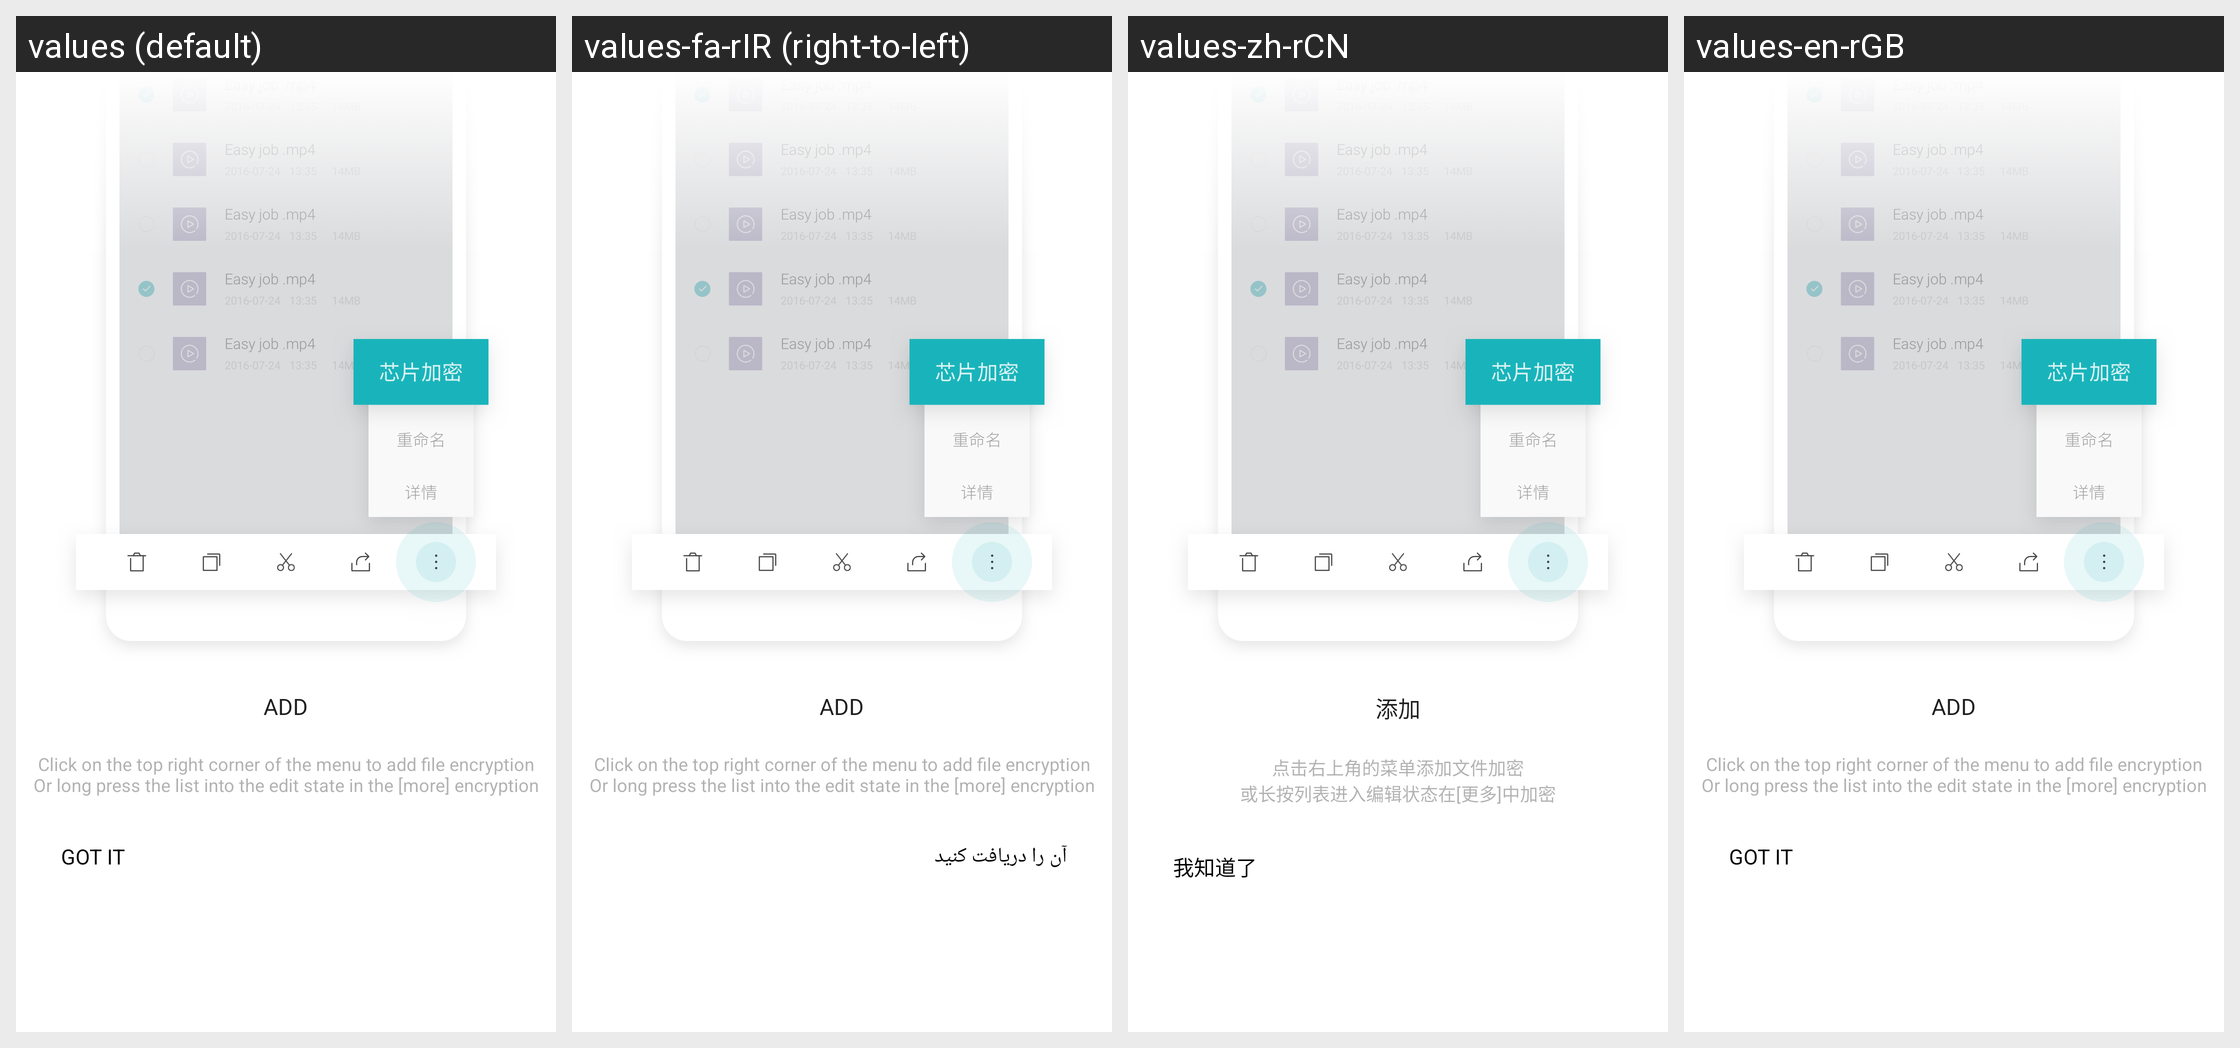

Translations of the strings shown on this Android screen, per locale in the grid:
Android screen res/layout/welcome_add.xml rendered under 4 locales, left to right: values (default), values-fa-rIR (right-to-left), values-zh-rCN, values-en-rGB. Device: Nexus 5 (rendered at 1080×1920; each locale shown at half size, 540×960, under a caption strip naming it); theme FileManagerBaseTheme.
Other locales in the repository, not shown: values-af-rZA, values-ar, values-ar-rEG, values-bg-rBG, values-bn, values-bn-rBD, values-ca, values-cs, values-da, values-da-rDK, values-de, values-el-rGR, values-en-rNZ, values-es, values-es-rCL, values-es-rMX, values-es-rUS, values-et-rEE, values-eu, values-fa, values-fi, values-fi-rFI, values-fr-rCA, values-fr-rFR, values-gl, values-hi, values-hr-rHR, values-hu, values-id, values-in-rID, values-it, values-iw-rIL, values-ja-rJP, values-kl-rGL, values-km-rKH, values-ko-rKR, values-lo-rLA, values-lt-rLT, values-lv-rLV, values-mk, values-ms, values-my-rMM, values-nb, values-nb-rNO, values-nl-rNL, values-no, values-pl, values-pt-rBR, values-pt-rPT, values-ro, values-ru, values-sk-rSK, values-sl, values-sq, values-sq-rAL, values-sr-rRS, values-sv, values-sv-rSE, values-sw, values-th, values-tr, values-uk-rUA, values-ur-rPK, values-vi, values-zh-rHK, values-zh-rTW, values-zu-rZA.
Strings drawn on this screen, with the default value and each locale's value (text and hints the layout hard-codes, and strings that could not be matched under every locale, appear in the picture but are not listed):

welcome_add
  values: ADD
  values-fa-rIR: ADD  [not translated; the default value is used]
  values-zh-rCN: 添加
  values-en-rGB: ADD

welcome_add_info
  values: Click on the top right corner of the menu to add file encryption
      Or long press the list into the edit state in the [more] encryption
  values-fa-rIR: Click on the top right corner of the menu to add file encryption
      Or long press the list into the edit state in the [more] encryption  [not translated; the default value is used]
  values-zh-rCN: 点击右上角的菜单添加文件加密
      或长按列表进入编辑状态在[更多]中加密
  values-en-rGB: Click on the top right corner of the menu to add file encryption
      Or long press the list into the edit state in the [more] encryption

welcome_ok
  values: GOT IT
  values-fa-rIR: آن را دریافت کنید
  values-zh-rCN: 我知道了
  values-en-rGB: GOT IT
